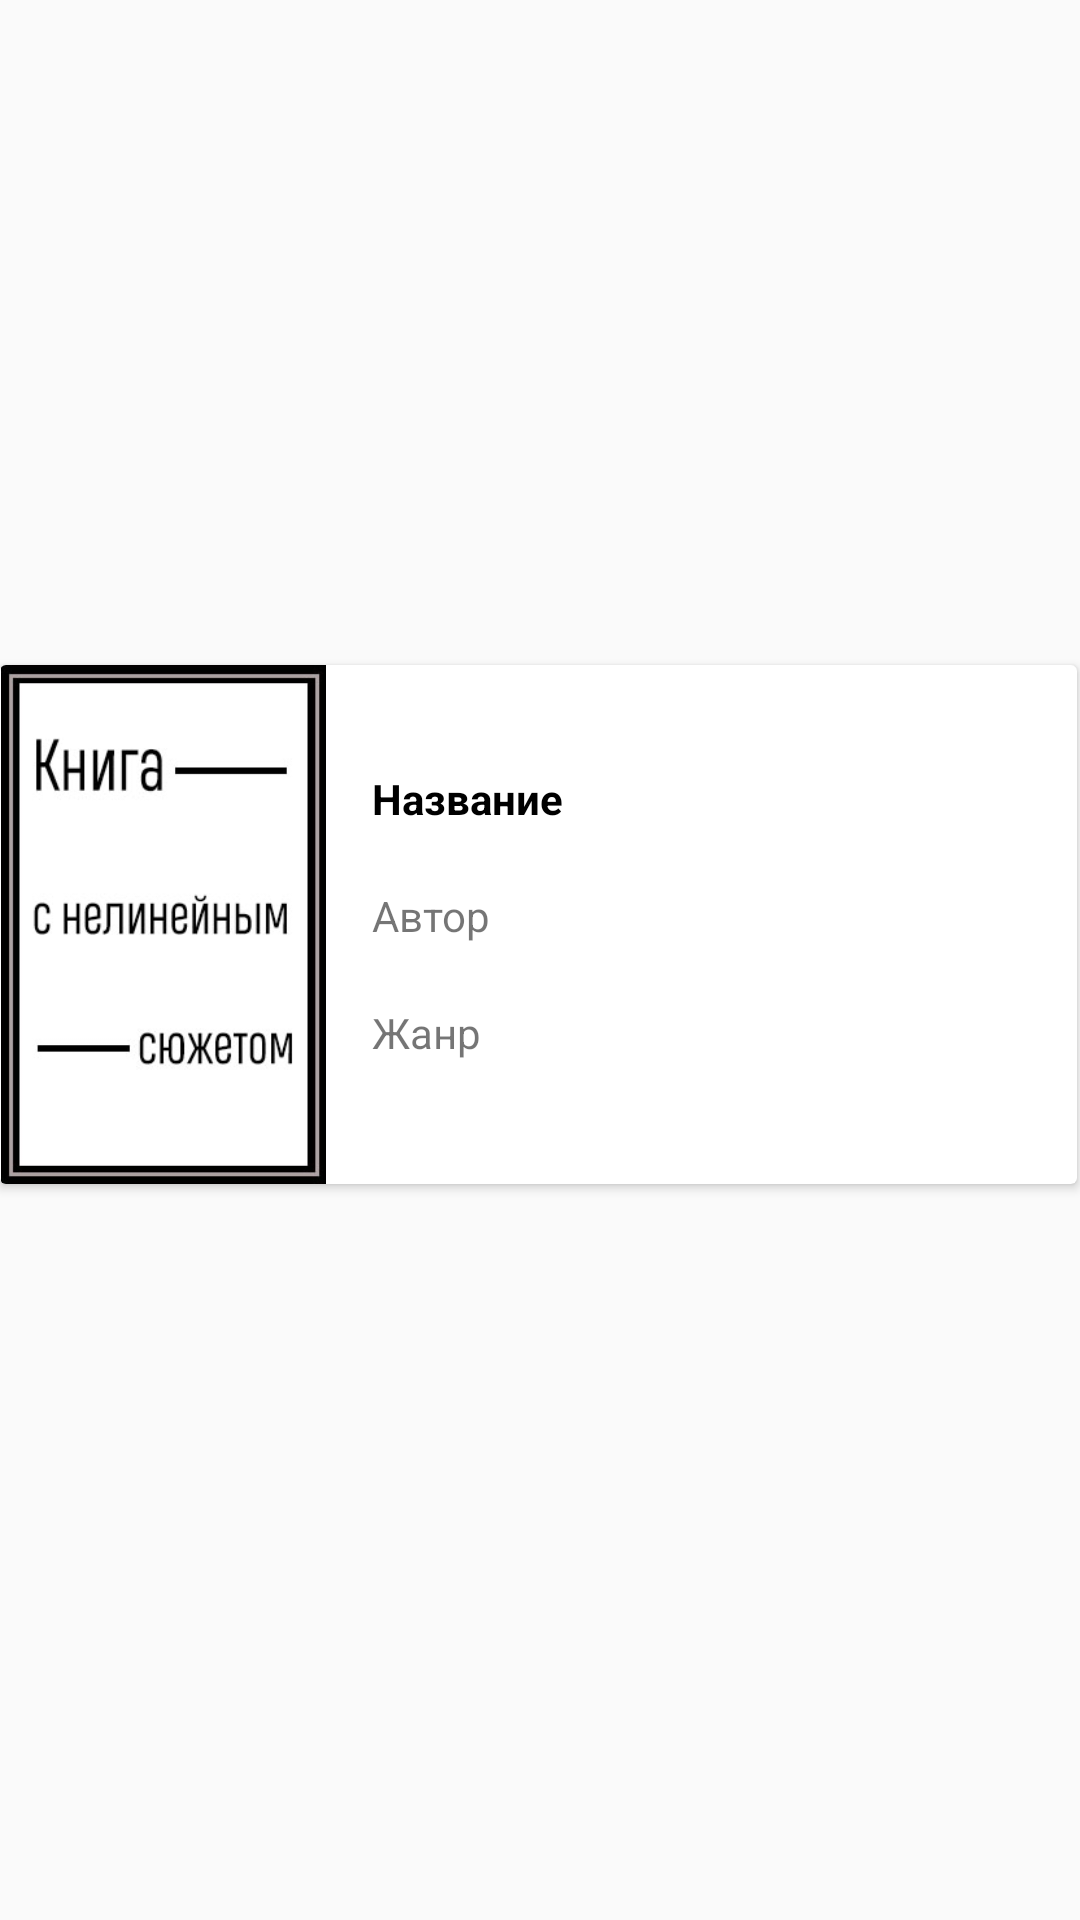

Here is an Android app screen rendered from its layout file. Give the layout XML and the strings, colors and styles it references.
<!-- AndroidManifest.xml: application theme AppTheme -->
<!-- res/layout/book_row.xml -->
<?xml version="1.0" encoding="utf-8"?>
<androidx.constraintlayout.widget.ConstraintLayout xmlns:android="http://schemas.android.com/apk/res/android"
    xmlns:app="http://schemas.android.com/apk/res-auto"
    xmlns:tools="http://schemas.android.com/tools"
    android:id="@+id/bookLayout"
    android:layout_width="match_parent"
    android:layout_height="wrap_content">

    <androidx.cardview.widget.CardView
        android:layout_width="0dp"
        android:layout_height="wrap_content"
        android:layout_marginEnd="1dp"
        android:layout_marginBottom="24dp"
        app:layout_constraintBottom_toBottomOf="parent"
        app:layout_constraintEnd_toEndOf="parent"
        app:layout_constraintStart_toStartOf="parent"
        app:layout_constraintTop_toTopOf="parent">

        <androidx.constraintlayout.widget.ConstraintLayout
            android:layout_width="match_parent"
            android:layout_height="match_parent">

            <ImageView
                android:id="@+id/bookCover"
                android:layout_width="109dp"
                android:layout_height="173dp"
                app:layout_constraintStart_toStartOf="parent"
                app:layout_constraintTop_toTopOf="parent"
                app:srcCompat="@drawable/default_cover" />

            <TextView
                android:id="@+id/bookTitle"
                android:layout_width="wrap_content"
                android:layout_height="wrap_content"
                android:layout_marginStart="15dp"
                android:layout_marginTop="35dp"
                android:text="@string/title"
                android:textColor="@color/colorPrimary"
                android:textStyle="bold"
                app:layout_constraintStart_toEndOf="@+id/bookCover"
                app:layout_constraintTop_toTopOf="parent" />

            <TextView
                android:id="@+id/bookAuthor"
                android:layout_width="wrap_content"
                android:layout_height="wrap_content"
                android:layout_marginStart="15dp"
                android:layout_marginTop="20dp"
                android:text="@string/author"
                app:layout_constraintStart_toEndOf="@+id/bookCover"
                app:layout_constraintTop_toBottomOf="@+id/bookTitle" />

            <TextView
                android:id="@+id/bookGenre"
                android:layout_width="wrap_content"
                android:layout_height="wrap_content"
                android:layout_marginStart="15dp"
                android:layout_marginTop="20dp"
                android:text="@string/genre"
                app:layout_constraintStart_toEndOf="@+id/bookCover"
                app:layout_constraintTop_toBottomOf="@+id/bookAuthor" />

        </androidx.constraintlayout.widget.ConstraintLayout>
    </androidx.cardview.widget.CardView>
</androidx.constraintlayout.widget.ConstraintLayout>
<!-- resources referenced by this layout -->
<resources>
  <color name="colorPrimary">#000000</color>
  <!-- drawable default_cover: jpg bitmap (drawable, 27654 bytes) -->
  <string name="author">Автор</string>
  <string name="genre">Жанр</string>
  <string name="title">Название</string>
  <style name="AppTheme" parent="Theme.AppCompat.Light.NoActionBar">
          
          <item name="colorPrimary">@color/ic_launcher_background</item>
          <item name="colorPrimaryDark">@color/colorPrimaryDark</item>
          <item name="colorAccent">@color/colorAccent</item>
      </style>
  <color name="colorPrimaryDark">#000000</color>
  <color name="colorAccent">#000000</color>
</resources>
